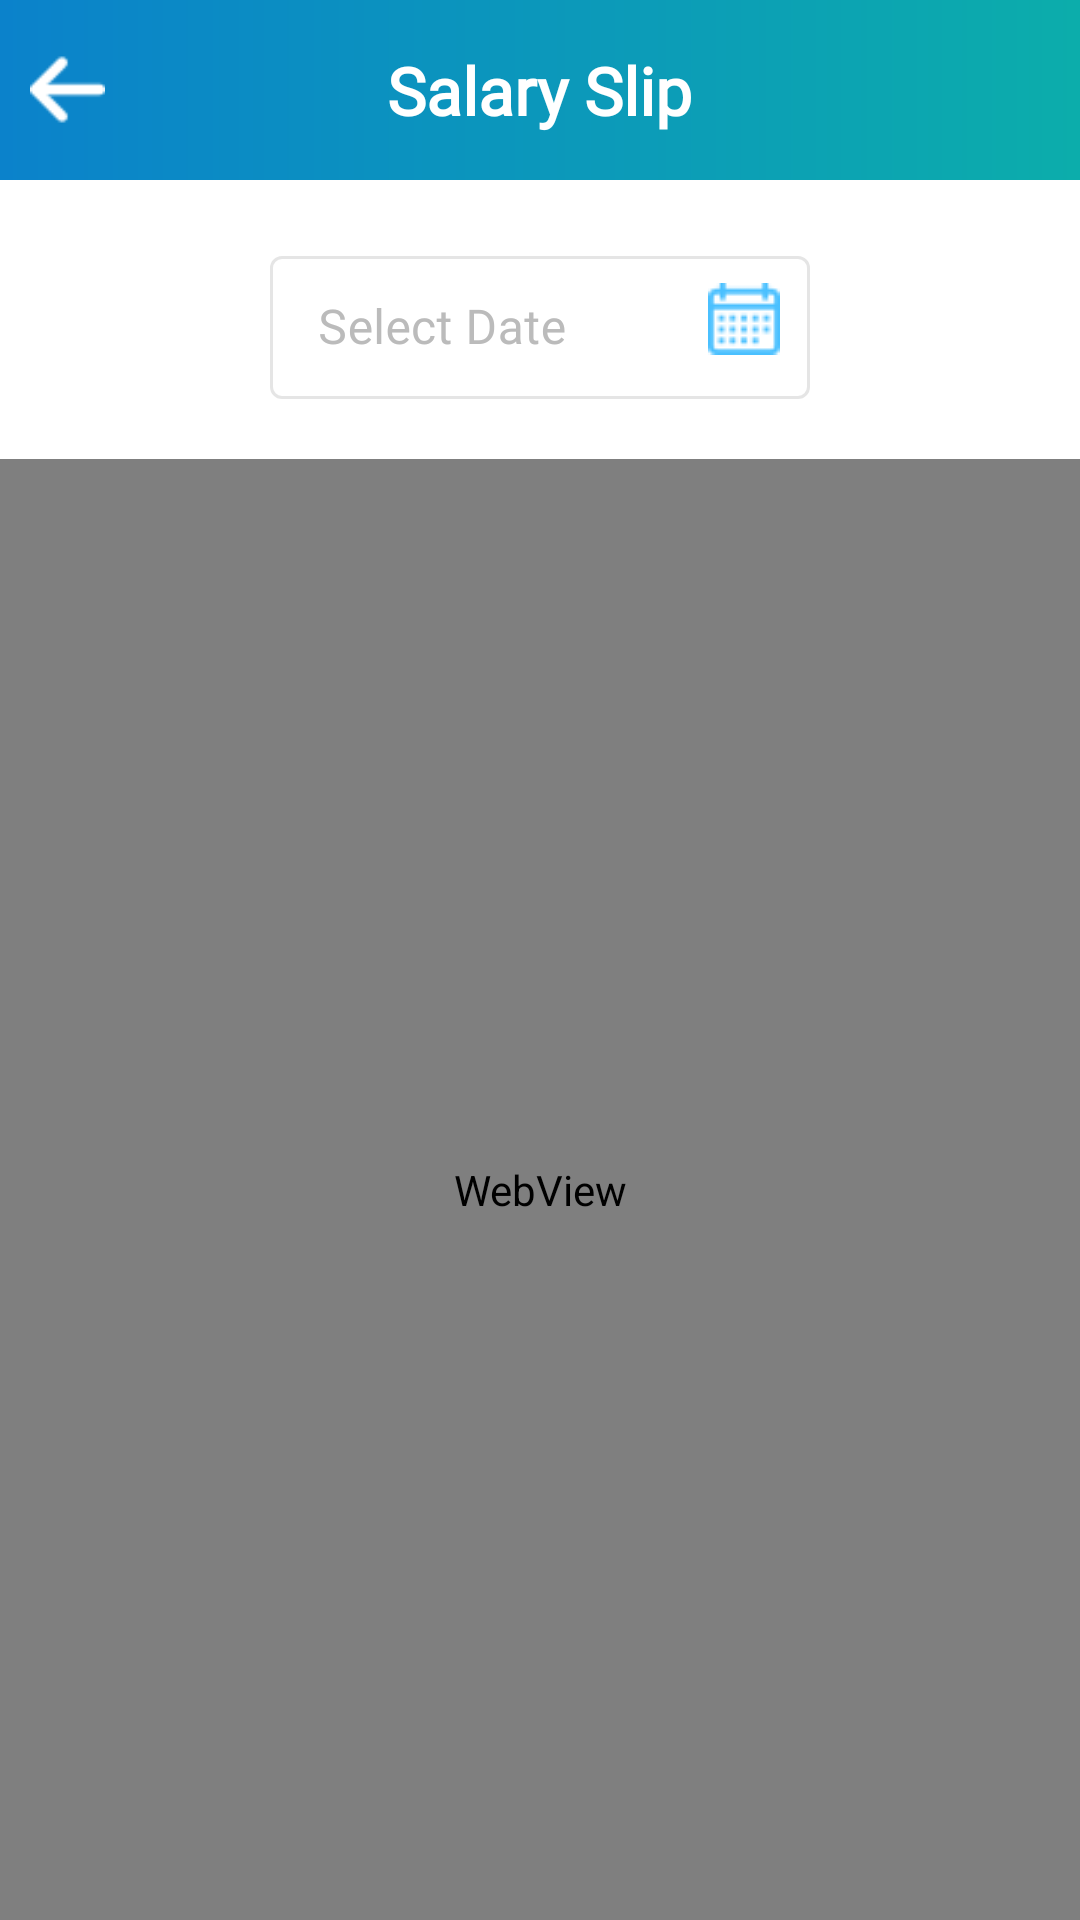

Android layout source for this screen:
<!-- AndroidManifest.xml: application theme Theme.IOTtechHRM -->
<!-- res/layout/activity_salary_slip.xml -->
<?xml version="1.0" encoding="utf-8"?>
<RelativeLayout xmlns:android="http://schemas.android.com/apk/res/android"
    xmlns:app="http://schemas.android.com/apk/res-auto"
    android:layout_width="match_parent"
    android:layout_height="match_parent"
    android:background="@color/white">

    <RelativeLayout
        android:id="@+id/rl_tool"
        android:layout_width="match_parent"
        android:layout_height="60dp"
        android:background="@drawable/toolbar_back">

        <TextView
            android:layout_width="wrap_content"
            android:layout_height="wrap_content"
            android:layout_centerInParent="true"
            android:layout_marginStart="10dp"
            android:layout_marginTop="10dp"
            android:layout_marginEnd="10dp"
            android:layout_marginBottom="10dp"
            android:fontFamily="@font/balthazar"
            android:text="@string/Salary_Slip"
            android:textColor="@color/white"
            android:textSize="22sp"
            android:textStyle="bold"></TextView>

        <ImageView
            android:id="@+id/iv_back"
            android:layout_width="25dp"
            android:layout_height="25dp"
            android:layout_centerVertical="true"
            android:layout_marginLeft="10dp"
            android:elevation="10dp"
            android:src="@drawable/back_arrow"></ImageView>

    </RelativeLayout>


    <RelativeLayout
        android:layout_centerHorizontal="true"
        android:padding="@dimen/_10dp"
        android:layout_below="@id/rl_tool"
        android:layout_marginTop="@dimen/_10dp"
        android:id="@+id/rl_from_date"
        android:layout_width="200dp"
        android:layout_height="wrap_content">


        <com.google.android.material.textfield.TextInputLayout
            android:id="@+id/textinput_dob"
            style="@style/Widget.MaterialComponents.TextInputLayout.OutlinedBox"
            android:layout_width="match_parent"
            android:layout_height="wrap_content"
            android:textColorHint="@color/hint_color"
            app:boxStrokeColor="@color/text_input_layout_stroke_color">

            <com.google.android.material.textfield.TextInputEditText
                android:id="@+id/et_dob"
                android:inputType="number"
                android:focusable="false"
                android:enabled="true"
                android:layout_width="match_parent"
                android:layout_height="wrap_content"
                android:fontFamily="@font/baumans"
                android:hint="@string/Select_Date"
                android:textColor="@drawable/edittext_enable"
                android:textColorHint="@color/hint_color"
                android:theme="@style/TextInputLayoutStyle" />
        </com.google.android.material.textfield.TextInputLayout>

        <ImageView
            android:tint="@color/purple_200"
            android:id="@+id/iv_dob"
            android:layout_marginRight="@dimen/_10dp"
            android:layout_width="wrap_content"
            android:layout_height="wrap_content"
            android:layout_centerVertical="true"
            android:layout_alignParentRight="true"
            android:src="@drawable/text_"></ImageView>

    </RelativeLayout>


    <WebView
        android:id="@+id/webView1"
        android:layout_width="match_parent"
        android:layout_height="match_parent"
        android:layout_below="@id/rl_from_date"
        android:layout_marginTop="@dimen/_10dp"></WebView>

    <RelativeLayout
        android:id="@+id/fab"
        android:layout_width="wrap_content"
        android:layout_height="wrap_content"
        android:layout_alignParentBottom="true"
        android:layout_gravity="bottom|end"
        android:layout_margin="20dp"
        android:background="@drawable/download"
        android:elevation="@dimen/_10dp"
        android:onClick="printPDF"
        android:visibility="gone"></RelativeLayout>


    <TextView
        android:id="@+id/textView"
        android:layout_width="match_parent"
        android:layout_height="wrap_content"
        android:layout_alignParentBottom="true"
        android:background="@color/colorGreen_900"
        android:gravity="center"
        android:padding="2dp"
        android:text="Saving..."
        android:textColor="#FFFFFF"
        android:visibility="gone" />


</RelativeLayout>
<!-- resources referenced by this layout -->
<resources>
  <color name="colorGreen_900">#1B5E20</color>
  <color name="hint_color">#BBBBBB</color>
  <color name="purple_200">#4ac0ff</color>
  <color name="white">#FFFFFFFF</color>
  <dimen name="_10dp">10dp</dimen>
  <!-- drawable back_arrow: png bitmap (drawable, 561 bytes) -->
  <!-- drawable download: png bitmap (drawable, 1717 bytes) -->
  <!-- drawable edittext_enable (drawable) -->
  <?xml version="1.0" encoding="utf-8"?>
  <selector xmlns:android="http://schemas.android.com/apk/res/android">
      <item android:state_enabled="false" android:color="@color/hint_color" />
      <item android:color="@color/black"/>
  </selector>
  <!-- drawable text_: png bitmap (drawable, 1632 bytes) -->
  <!-- drawable toolbar_back (drawable) -->
  <?xml version="1.0" encoding="utf-8"?>
  <shape xmlns:android="http://schemas.android.com/apk/res/android" android:shape="rectangle">
      <gradient
          android:angle="0"
          android:startColor="#0b82cb"
          android:endColor="#0cadab" />
  
      <corners android:radius="0dp" />
  </shape>
  <string name="Salary_Slip">Salary Slip</string>
  <string name="Select_Date">Select Date</string>
  <style name="TextInputLayoutStyle" parent="Widget.MaterialComponents.TextInputLayout.OutlinedBox.Dense">
          <item name="boxStrokeColor">#000</item>
          <item name="boxStrokeWidth">2dp</item>
      </style>
  <style name="Theme.IOTtechHRM" parent="Theme.MaterialComponents.DayNight.DarkActionBar">
          
          <item name="colorPrimary">@color/purple_500</item>
          <item name="colorPrimaryVariant">@color/purple_700</item>
          <item name="colorOnPrimary">@color/white</item>
          
          <item name="colorSecondary">@color/teal_200</item>
          <item name="colorSecondaryVariant">@color/teal_700</item>
          <item name="colorOnSecondary">@color/black</item>
          
          <item name="android:statusBarColor" tools:targetApi="l">?attr/colorPrimaryVariant</item>
          
      </style>
  <color name="black">#FF000000</color>
  <color name="purple_500">#159ce5</color>
  <color name="purple_700">#159ce5</color>
  <color name="teal_200">#E91E63</color>
  <color name="teal_700">#FF018786</color>
</resources>
